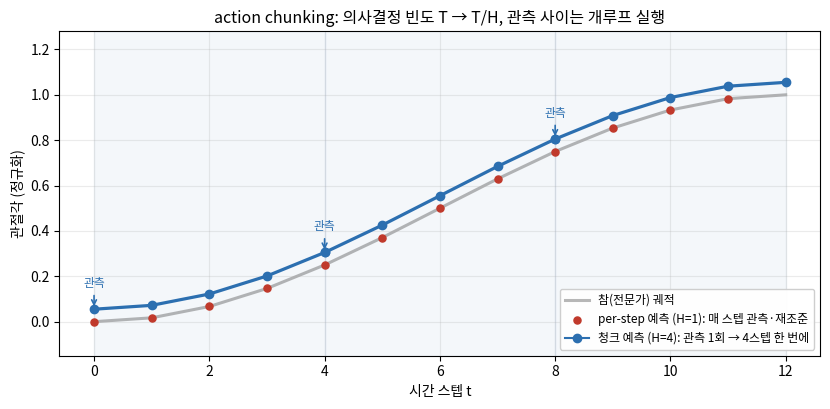
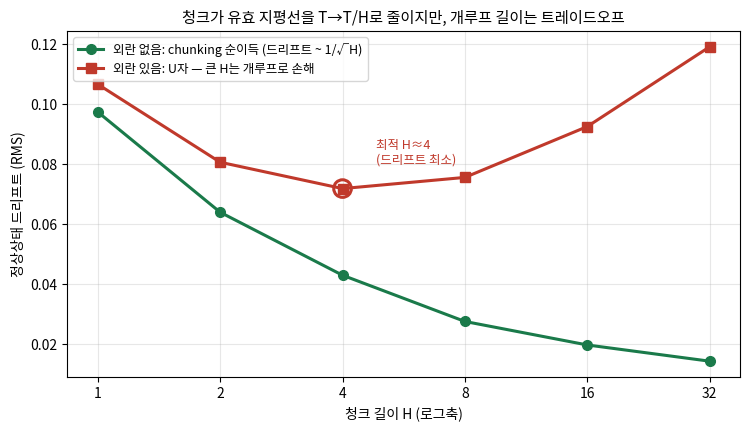
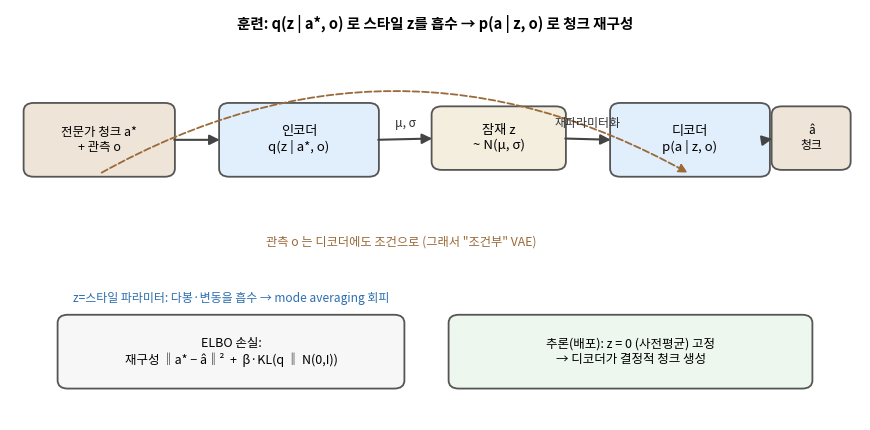
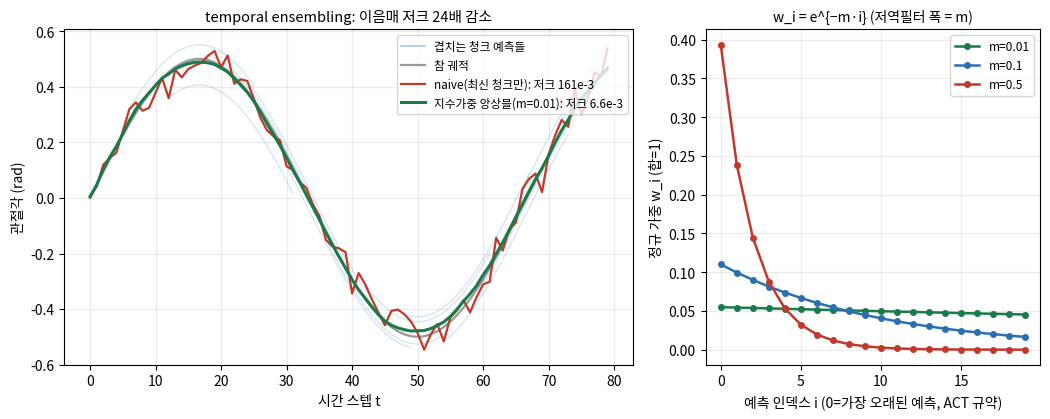

These figures' Python source, in order:
"""
Lec 38 (ACT · action chunking) 그림 생성.
순수 numpy/scipy/matplotlib. 결정론적 시드. 개념 재현용 CPU 토이 — 실제 ACT/ALOHA 모델 아님.
cd images/lec38 && python3 gen_figs.py
"""
import numpy as np
import matplotlib
matplotlib.use('Agg')
import matplotlib.pyplot as plt
from matplotlib.patches import FancyBboxPatch, FancyArrowPatch
plt.rcParams.update({'font.family': 'Noto Sans CJK JP', 'axes.unicode_minus': False,
                     'figure.dpi': 120, 'savefig.dpi': 120})

C_TRUE = '#333333'; C_CHUNK = '#2c6fb0'; C_NAIVE = '#c0392b'; C_ENS = '#1a7a4a'
C_BOX = '#e1eefb'; C_BOX2 = '#efe4d8'; C_Z = '#f3eede'

# =====================================================================
# 공통 토이 (WE와 동일 수식)
# =====================================================================
def rollout_drift(H, eps, dist, T=120, k=0.30, x_goal=1.0, n_trials=600, seed=0):
    rng = np.random.default_rng(seed)
    drifts = []
    for _ in range(n_trials):
        x, traj, t = 0.0, [0.0], 0
        while t < T:
            dev  = abs(x - x_goal)
            kick = eps * (1.0 + 2.0*dev) * rng.standard_normal()
            x_int = x
            for h in range(H):
                if t >= T: break
                a = k*(x_goal - x_int) + (kick if h == 0 else 0.0)
                x_int += a
                x     += a + dist*rng.standard_normal()
                traj.append(x); t += 1
        traj = np.array(traj)
        drifts.append(np.sqrt(np.mean((traj[T//2:] - x_goal)**2)))
    return float(np.mean(drifts))

def make_chunks(T, L, noise, seed):
    rng = np.random.default_rng(seed)
    tt = np.arange(T + L)
    truth = 0.5*np.sin(2*np.pi*0.015*tt)
    chunks = {}
    for s in range(T):
        off = noise*rng.standard_normal()
        chunks[s] = truth[s:s+L] + off
    return truth[:T], chunks

def ensemble(T, L, chunks, m):
    # ACT 논문 규약: w_i = e^{-mi}, i=0 이 '가장 오래된' 예측(가중 1). 최신일수록 i↑·가중↓.
    out = np.zeros(T)
    for t in range(T):
        srange = [s for s in range(max(0, t-L+1), t+1) if s in chunks and t < s + L]
        preds = np.array([chunks[s][t-s] for s in srange])   # s 오름차순 = 오래된 것 먼저
        i = np.arange(len(srange))                            # i=0: 가장 오래된 예측
        w = np.exp(-m*i); w /= w.sum()
        out[t] = (w*preds).sum()
    return out

def naive_latest(T, L, chunks):
    return np.array([chunks[t][0] for t in range(T)])

def jerk(x):
    return np.sqrt(np.mean(np.diff(x, n=3)**2))


# =====================================================================
# FIG 1: H스텝 청크 예측 도식 — 관측 1회로 H스텝을 한꺼번에 낸다
# =====================================================================
def fig1():
    fig, ax = plt.subplots(figsize=(8.4, 4.2))
    T = 12
    tt = np.arange(T+1)
    truth = 0.5*(1 - np.cos(np.pi*tt/T))            # S자 셋포인트 이동
    ax.plot(tt, truth, '-', color=C_TRUE, lw=2.2, alpha=0.35, label='참(전문가) 궤적', zorder=1)

    # per-step (H=1): 매 스텝 관측→행동
    for t in range(0, T, 1):
        ax.scatter([t],[truth[t]], s=26, color=C_NAIVE, zorder=4)
    ax.scatter([],[], s=26, color=C_NAIVE, label='per-step 예측 (H=1): 매 스텝 관측·재조준')

    # chunk (H=4): 관측 1회로 4스텝 청크
    H = 4
    for s in range(0, T, H):
        seg = np.arange(s, min(s+H, T)+1)
        ax.plot(seg, truth[seg] + 0.055, 'o-', color=C_CHUNK, lw=2.3, ms=6, zorder=5)
        # 관측 시점 표시
        ax.annotate('관측', (s, truth[s]+0.055), textcoords='offset points',
                    xytext=(0, 16), ha='center', fontsize=8.5, color=C_CHUNK,
                    arrowprops=dict(arrowstyle='->', color=C_CHUNK, lw=1.2))
        # 개루프 구간 음영
        ax.axvspan(s, min(s+H, T), color=C_CHUNK, alpha=0.05, zorder=0)
    ax.plot([],[], 'o-', color=C_CHUNK, label='청크 예측 (H=4): 관측 1회 → 4스텝 한 번에')

    ax.set_xlabel('시간 스텝 t'); ax.set_ylabel('관절각 (정규화)')
    ax.set_title('action chunking: 의사결정 빈도 T → T/H, 관측 사이는 개루프 실행',
                 fontsize=11.5)
    ax.legend(loc='lower right', fontsize=8.6, framealpha=0.95)
    ax.set_ylim(-0.15, 1.28); ax.grid(alpha=0.25)
    fig.tight_layout(); fig.savefig('fig1_chunking_schematic.png'); plt.close(fig)
    print("fig1 저장")


# =====================================================================
# FIG 2: 드리프트 vs H — chunking 이득과 개루프 트레이드오프
# =====================================================================
def fig2():
    Hs = [1, 2, 4, 8, 16, 32]
    d_free = [rollout_drift(H, 0.06, 0.0)  for H in Hs]
    d_dist = [rollout_drift(H, 0.06, 0.03) for H in Hs]
    print("  H:", Hs)
    print("  외란0   :", [round(v,4) for v in d_free])
    print("  외란0.03:", [round(v,4) for v in d_dist])

    fig, ax = plt.subplots(figsize=(7.6, 4.4))
    ax.plot(Hs, d_free, 'o-', color=C_ENS, lw=2.2, ms=7,
            label='외란 없음: chunking 순이득 (드리프트 ~ 1/√H)')
    ax.plot(Hs, d_dist, 's-', color=C_NAIVE, lw=2.2, ms=7,
            label='외란 있음: U자 — 큰 H는 개루프로 손해')
    imin = int(np.argmin(d_dist))
    ax.scatter([Hs[imin]],[d_dist[imin]], s=160, facecolors='none',
               edgecolors=C_NAIVE, lw=2.2, zorder=5)
    ax.annotate(f'최적 H≈{Hs[imin]}\n(드리프트 최소)', (Hs[imin], d_dist[imin]),
                textcoords='offset points', xytext=(24, 18), fontsize=9, color=C_NAIVE)
    ax.set_xscale('log', base=2); ax.set_xticks(Hs); ax.set_xticklabels(Hs)
    ax.set_xlabel('청크 길이 H (로그축)'); ax.set_ylabel('정상상태 드리프트 (RMS)')
    ax.set_title('청크가 유효 지평선을 T→T/H로 줄이지만, 개루프 길이는 트레이드오프',
                 fontsize=11)
    ax.legend(fontsize=9); ax.grid(alpha=0.3, which='both')
    fig.tight_layout(); fig.savefig('fig2_error_vs_H.png'); plt.close(fig)
    print("fig2 저장")


# =====================================================================
# FIG 3: CVAE 구조 — 인코더 q(z|a,o) / 잠재 z / 디코더 p(a|z,o)
# =====================================================================
def fig3():
    fig, ax = plt.subplots(figsize=(8.8, 4.4))
    ax.axis('off'); ax.set_xlim(0, 10); ax.set_ylim(0, 6)

    def box(x, y, w, h, text, fc, fs=9.5):
        ax.add_patch(FancyBboxPatch((x, y), w, h, boxstyle="round,pad=0.04,rounding_size=0.12",
                                    fc=fc, ec='#555', lw=1.3))
        ax.text(x+w/2, y+h/2, text, ha='center', va='center', fontsize=fs)

    def arrow(x1, y1, x2, y2, text='', off=0.18):
        ax.add_patch(FancyArrowPatch((x1, y1), (x2, y2), arrowstyle='-|>',
                     mutation_scale=15, color='#444', lw=1.5))
        if text:
            ax.text((x1+x2)/2, (y1+y2)/2+off, text, ha='center', fontsize=8.6, color='#333')

    # 훈련(윗줄): a*, o -> 인코더 -> z ~ N(mu,sigma) -> 디코더 (+o) -> a_hat
    ax.text(5, 5.72, '훈련: q(z | a*, o) 로 스타일 z를 흡수 → p(a | z, o) 로 청크 재구성',
            ha='center', fontsize=10.5, weight='bold')
    box(0.2, 3.6, 1.7, 1.0, '전문가 청크 a*\n+ 관측 o', C_BOX2, 9)
    box(2.5, 3.6, 1.8, 1.0, '인코더\nq(z | a*, o)', C_BOX)
    box(5.0, 3.7, 1.5, 0.85, '잠재 z\n~ N(μ, σ)', C_Z)
    box(7.1, 3.6, 1.8, 1.0, '디코더\np(a | z, o)', C_BOX)
    box(9.0, 3.7, 0.85, 0.85, 'â\n청크', C_BOX2, 8.5)
    arrow(1.9, 4.1, 2.5, 4.1)
    arrow(4.3, 4.1, 5.0, 4.12, 'μ, σ')
    arrow(6.5, 4.12, 7.1, 4.1, '재파라미터화')
    arrow(8.9, 4.1, 9.0, 4.12)
    # o 를 디코더에도
    ax.add_patch(FancyArrowPatch((1.05, 3.6), (8.0, 3.6), connectionstyle="arc3,rad=-0.28",
                 arrowstyle='-|>', mutation_scale=13, color='#9a6a3a', lw=1.3, ls='--'))
    ax.text(4.6, 2.55, '관측 o 는 디코더에도 조건으로 (그래서 "조건부" VAE)',
            ha='center', fontsize=8.8, color='#9a6a3a')

    # 손실
    box(0.6, 0.5, 4.0, 1.0, 'ELBO 손실:\n재구성 ‖a* − â‖²  +  β·KL(q ‖ N(0,I))', '#f7f7f7', 9)
    box(5.2, 0.5, 4.2, 1.0, '추론(배포): z = 0 (사전평균) 고정\n→ 디코더가 결정적 청크 생성', '#eef7ee', 9)
    ax.text(2.6, 1.72, 'z=스타일 파라미터: 다봉·변동을 흡수 → mode averaging 회피',
            ha='center', fontsize=8.6, color='#2c6fb0')

    fig.tight_layout(); fig.savefig('fig3_cvae_structure.png'); plt.close(fig)
    print("fig3 저장")


# =====================================================================
# FIG 4: temporal ensembling 블렌딩 — 겹치는 청크 → 매끈
# =====================================================================
def fig4():
    T, L, noise = 80, 20, 0.04
    truth, chunks = make_chunks(T, L, noise, seed=0)
    nv = naive_latest(T, L, chunks)
    en = ensemble(T, L, chunks, m=0.01)
    j_nv, j_en = jerk(nv), jerk(en)
    print(f"  jerk naive={j_nv*1e3:.2f}e-3  ens(m=0.01)={j_en*1e3:.2f}e-3  ratio={j_nv/j_en:.2f}x")

    fig, (ax1, ax2) = plt.subplots(1, 2, figsize=(10.6, 4.3),
                                   gridspec_kw={'width_ratios':[1.7, 1]})
    tt = np.arange(T)
    # 겹치는 몇몇 청크 예측을 옅게
    for s in range(0, T, 6):
        seg = np.arange(s, min(s+L, T))
        ax1.plot(seg, chunks[s][:len(seg)], '-', color=C_CHUNK, alpha=0.18, lw=1.0)
    ax1.plot([],[], '-', color=C_CHUNK, alpha=0.4, lw=1.2, label='겹치는 청크 예측들')
    ax1.plot(tt, truth, '-', color=C_TRUE, lw=1.6, alpha=0.5, label='참 궤적')
    ax1.plot(tt, nv, '-', color=C_NAIVE, lw=1.6,
             label=f'naive(최신 청크만): 저크 {j_nv*1e3:.0f}e-3')
    ax1.plot(tt, en, '-', color=C_ENS, lw=2.2,
             label=f'지수가중 앙상블(m=0.01): 저크 {j_en*1e3:.1f}e-3')
    ax1.set_xlabel('시간 스텝 t'); ax1.set_ylabel('관절각 (rad)')
    ax1.set_title(f'temporal ensembling: 이음매 저크 {j_nv/j_en:.0f}배 감소', fontsize=10.5)
    ax1.legend(fontsize=8.4, loc='upper right'); ax1.grid(alpha=0.25)

    # 가중 프로파일
    ages = np.arange(0, L)
    for m, col in [(0.01, C_ENS), (0.1, '#2c6fb0'), (0.5, '#c0392b')]:
        w = np.exp(-m*ages); w /= w.sum()
        ax2.plot(ages, w, 'o-', color=col, ms=4, lw=1.8, label=f'm={m}')
    ax2.set_xlabel('예측 인덱스 i (0=가장 오래된 예측, ACT 규약)'); ax2.set_ylabel('정규 가중 w_i (합=1)')
    ax2.set_title('w_i = e^{−m·i} (저역필터 폭 = m)', fontsize=10)
    ax2.legend(fontsize=8.6); ax2.grid(alpha=0.25)

    fig.tight_layout(); fig.savefig('fig4_temporal_ensembling.png'); plt.close(fig)
    print("fig4 저장")


if __name__ == '__main__':
    fig1(); fig2(); fig3(); fig4()
    print("== 모든 그림 저장 완료 ==")
